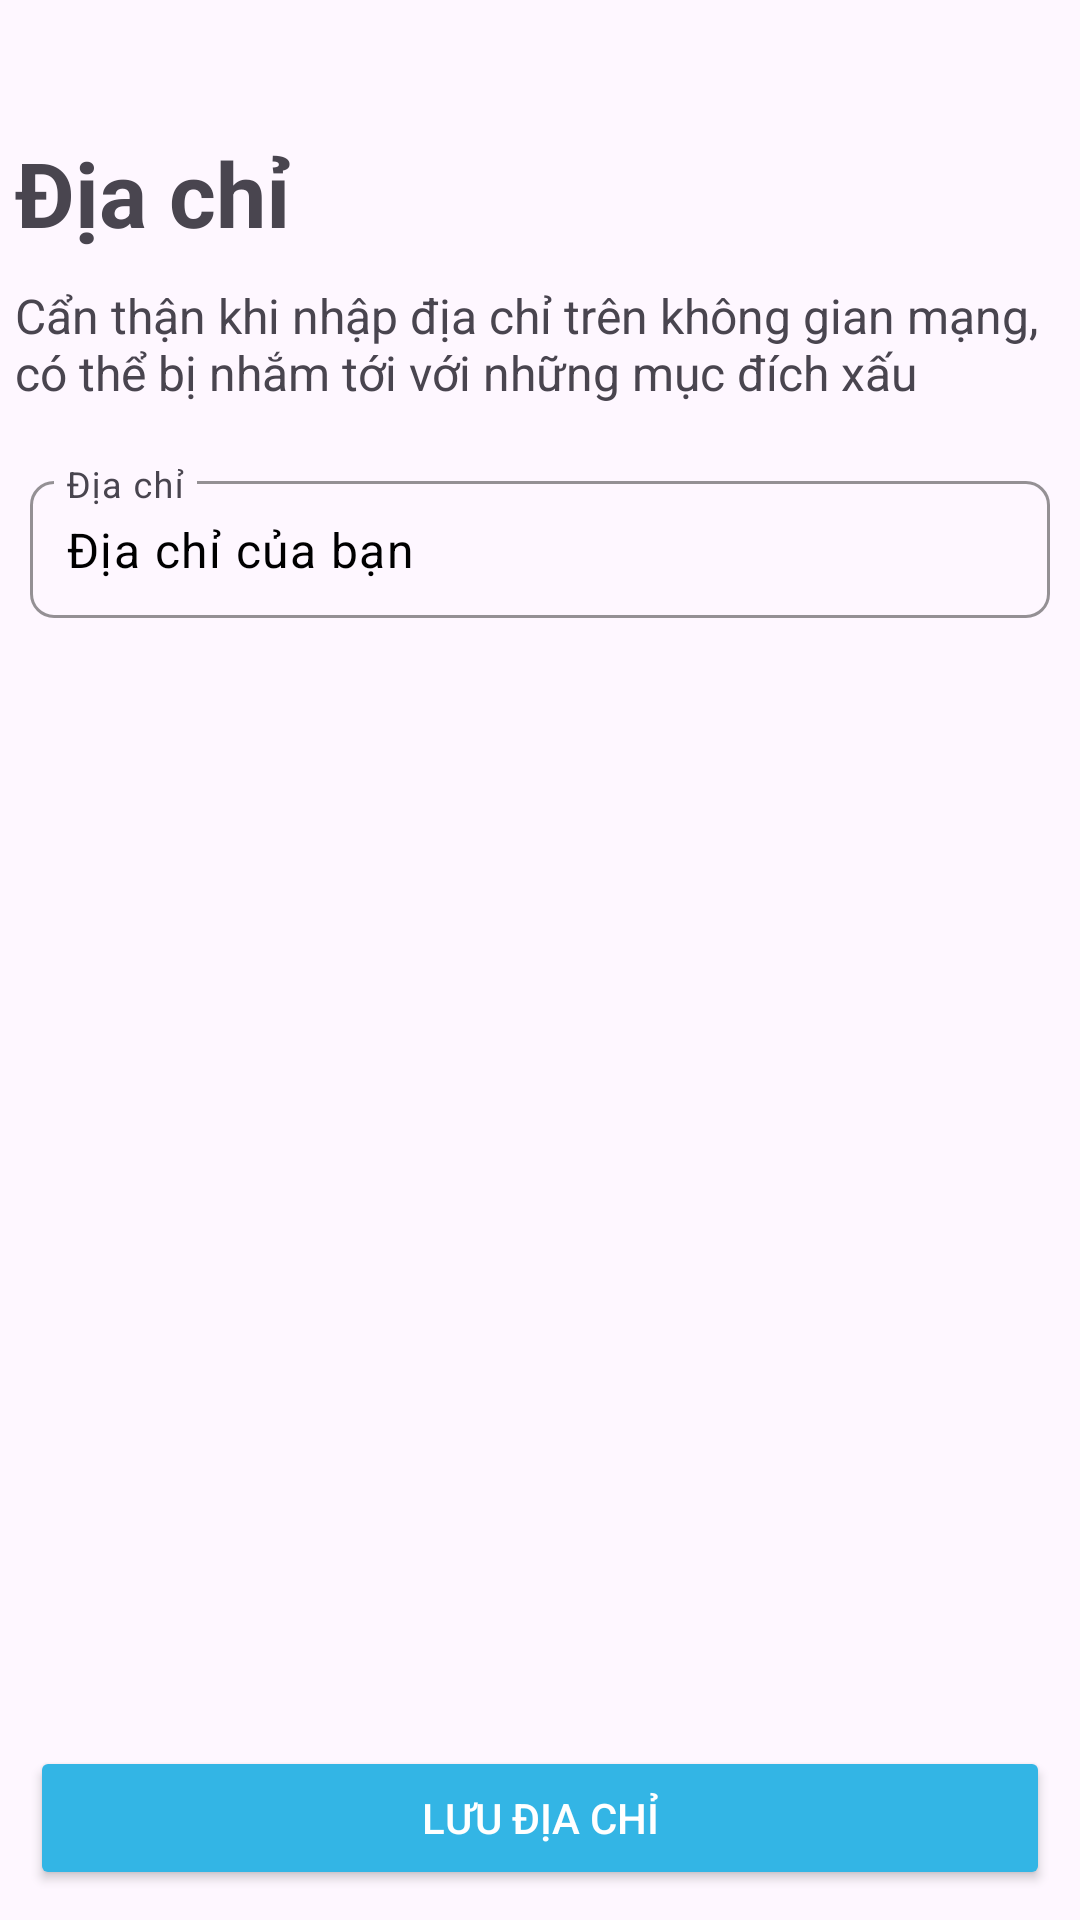

Layout XML and referenced resources for this Android screen:
<!-- AndroidManifest.xml: application theme Theme.HCMUTEForums -->
<!-- res/layout/fragment_bottom_sheet_address.xml -->
<?xml version="1.0" encoding="utf-8"?>
<androidx.constraintlayout.widget.ConstraintLayout xmlns:android="http://schemas.android.com/apk/res/android"
    xmlns:app="http://schemas.android.com/apk/res-auto"
    android:layout_width="match_parent"
    android:layout_height="match_parent"
    android:background="@drawable/dialogbg"
    >
    <ImageView
        android:id="@+id/btnBack"
        android:layout_width="24dp"
        android:layout_height="24dp"
        android:layout_marginStart="5dp"
        android:layout_marginTop="10dp"
        android:contentDescription="Back"
        android:src="@drawable/icon_arrowback"
        app:layout_constraintStart_toStartOf="parent"
        app:layout_constraintTop_toTopOf="parent" />
    <TextView
        android:id="@+id/tvTitle"
        android:layout_width="wrap_content"
        android:layout_height="wrap_content"
        android:layout_marginStart="5dp"
        android:layout_marginTop="10dp"
        android:text="Địa chỉ"
        android:textSize="30sp"
        android:textStyle="bold"
        app:layout_constraintStart_toStartOf="parent"
        app:layout_constraintTop_toBottomOf="@+id/btnBack" />
    <TextView
        android:id="@+id/decs"
        android:layout_width="wrap_content"
        android:layout_height="wrap_content"
        android:layout_marginTop="10dp"
        android:layout_marginStart="5dp"
        app:layout_constraintStart_toStartOf="parent"
        app:layout_constraintTop_toBottomOf="@id/tvTitle"
        android:text="Cẩn thận khi nhập địa chỉ trên không gian mạng, có thể bị nhắm tới với những mục đích xấu"
        android:textSize="16dp"/>
    <com.google.android.material.textfield.TextInputLayout
        android:id="@+id/tInputAddress"
        android:layout_width="0dp"
        android:layout_height="wrap_content"
        android:layout_marginStart="10dp"
        android:layout_marginTop="20dp"
        android:layout_marginEnd="10dp"
        android:hint="Địa chỉ"
        app:boxBackgroundMode="outline"
        app:boxCornerRadiusBottomEnd="8dp"
        app:boxCornerRadiusBottomStart="8dp"
        app:boxCornerRadiusTopEnd="8dp"
        app:boxCornerRadiusTopStart="8dp"
        app:boxStrokeColor="@color/gray"
        app:layout_constraintEnd_toEndOf="parent"
        app:layout_constraintStart_toStartOf="parent"
        app:layout_constraintTop_toBottomOf="@id/decs">

        <com.google.android.material.textfield.TextInputEditText
            android:id="@+id/edt_Address"
            android:layout_width="match_parent"
            android:layout_height="wrap_content"
            android:textColor="@color/black"
            android:padding="12dp"
            android:text="Địa chỉ của bạn" />
    </com.google.android.material.textfield.TextInputLayout>
    <Button
        android:id="@+id/btnSaveAddress"
        android:layout_width="0dp"
        android:layout_height="wrap_content"
        android:layout_marginStart="10dp"
        android:layout_marginEnd="10dp"
        android:layout_marginBottom="10dp"
        android:backgroundTint="@android:color/holo_blue_light"
        android:padding="12dp"
        android:text="Lưu địa chỉ"
        android:textColor="@android:color/white"
        app:layout_constraintBottom_toBottomOf="parent"
        app:layout_constraintEnd_toEndOf="parent"
        app:layout_constraintStart_toStartOf="parent" />
</androidx.constraintlayout.widget.ConstraintLayout>
<!-- resources referenced by this layout -->
<resources>
  <color name="black">#FF000000</color>
  <color name="gray">#808080</color>
  <style name="Theme.HCMUTEForums" parent="Base.Theme.HCMUTEForums" />
  <style name="Base.Theme.HCMUTEForums" parent="Theme.Material3.DayNight.NoActionBar">
          
          
      </style>
</resources>
